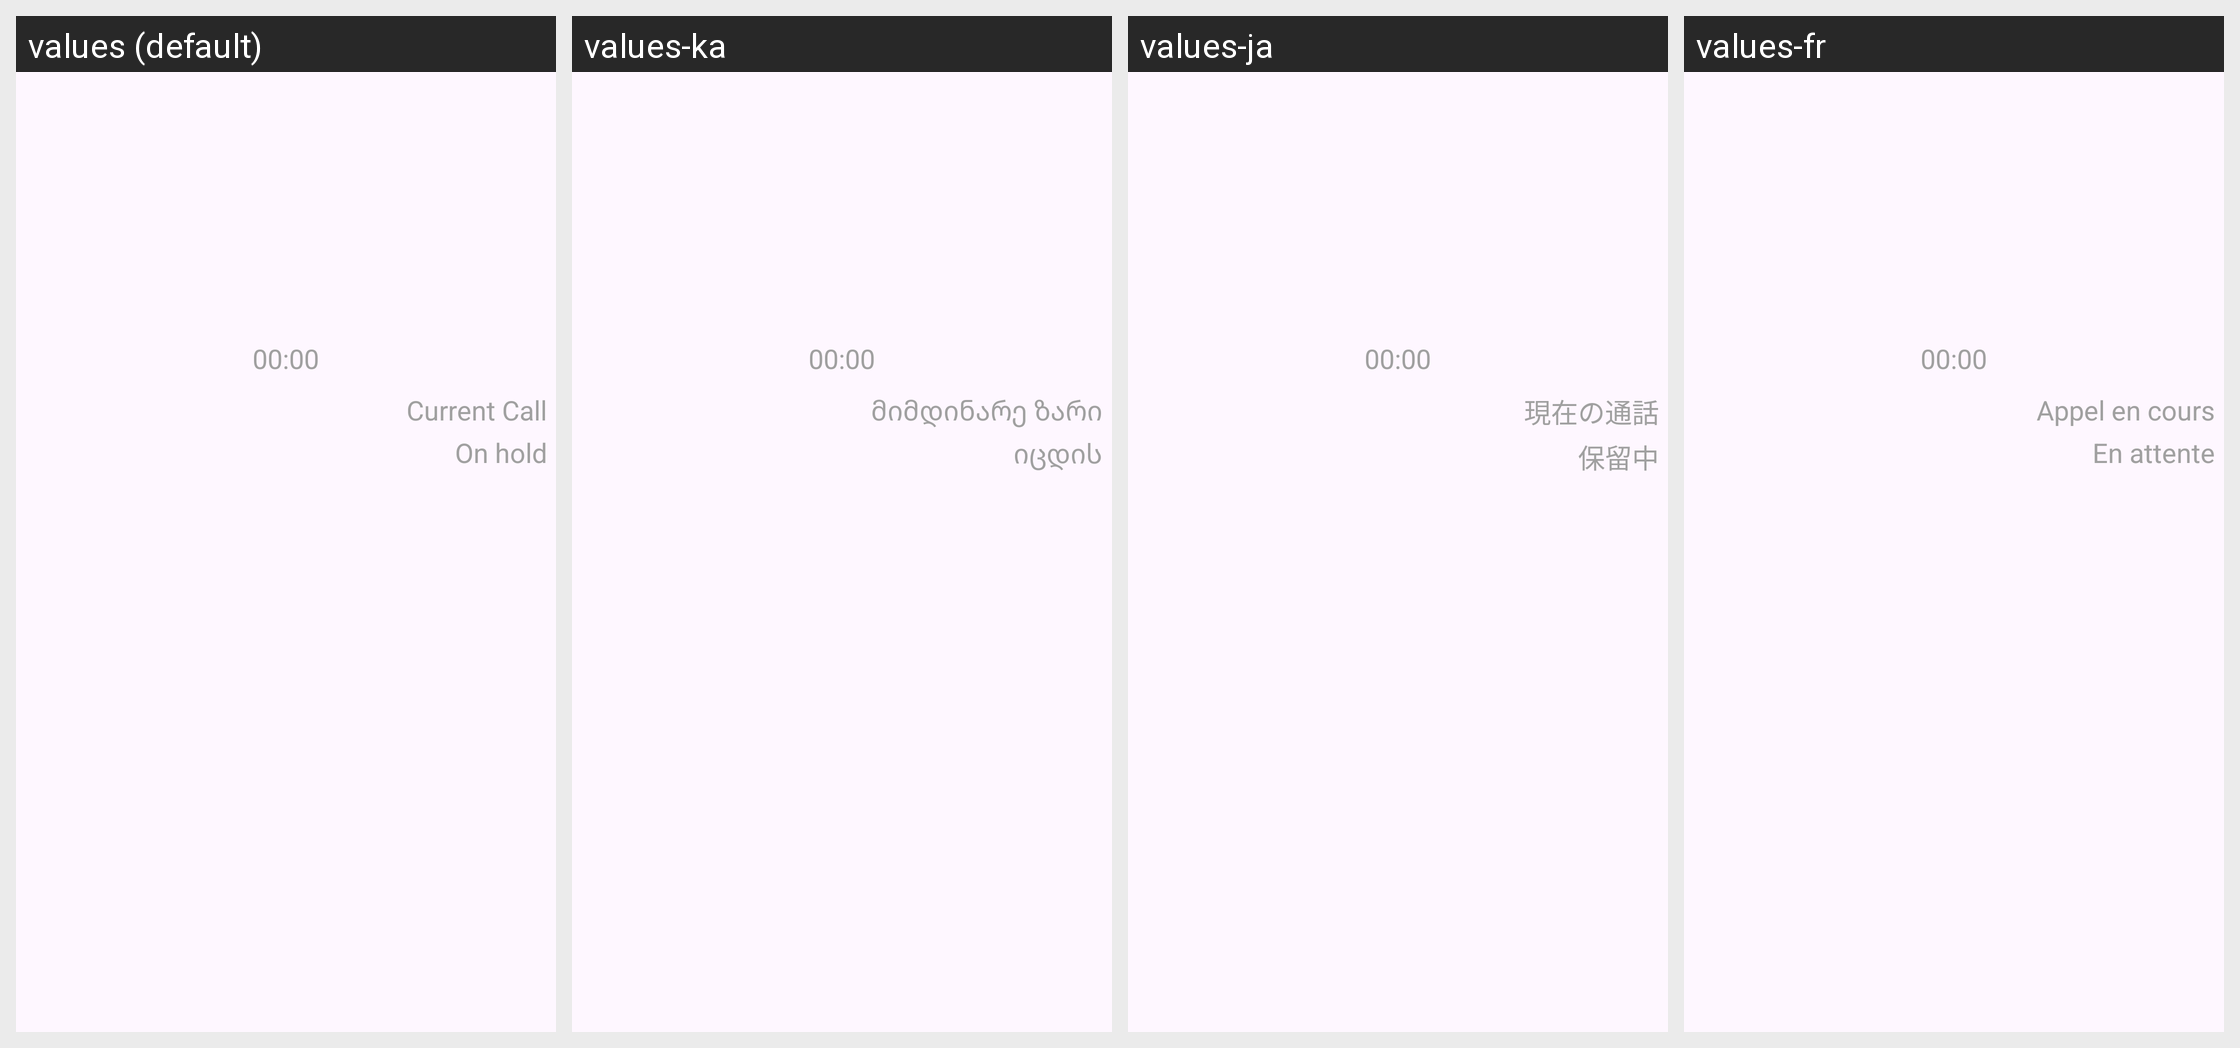

Here is an Android app screen in its default locale and in the app's own translations. Write out the translated-string differences for the strings that appear on this screen.
Android screen res/layout/call_card.xml rendered under 4 locales, left to right: values (default), values-ka, values-ja, values-fr. Device: Nexus 5 (rendered at 1080×1920; each locale shown at half size, 540×960, under a caption strip naming it); theme MyHoloTheme.
Other locales in the repository, not shown: values-ca, values-cs, values-de, values-es, values-it, values-nl, values-pl, values-pt, values-pt-rBR, values-ro, values-ru, values-sv, values-zh, values-zh-rCN, values-zh-rTW.
Strings drawn on this screen, with the default value and each locale's value (text and hints the layout hard-codes, and strings that could not be matched under every locale, appear in the picture but are not listed):

ongoing
  values: Current Call
  values-ka: მიმდინარე ზარი
  values-ja: 現在の通話
  values-fr: Appel en cours

onHold
  values: On hold
  values-ka: იცდის
  values-ja: 保留中
  values-fr: En attente
